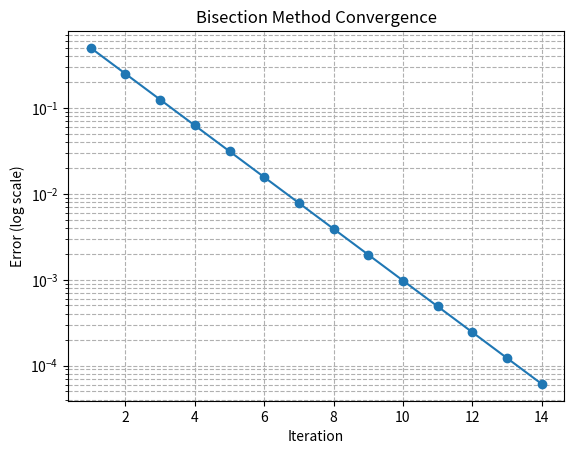
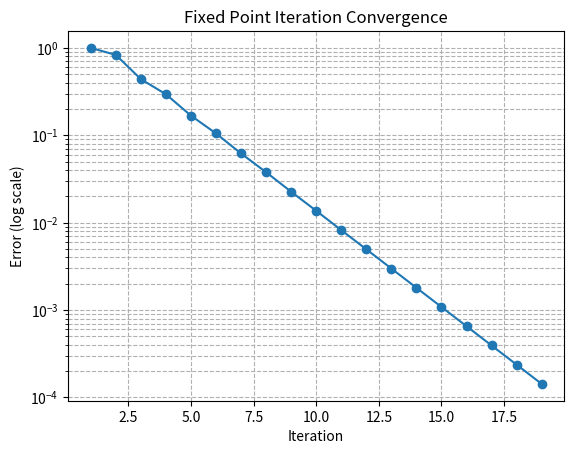
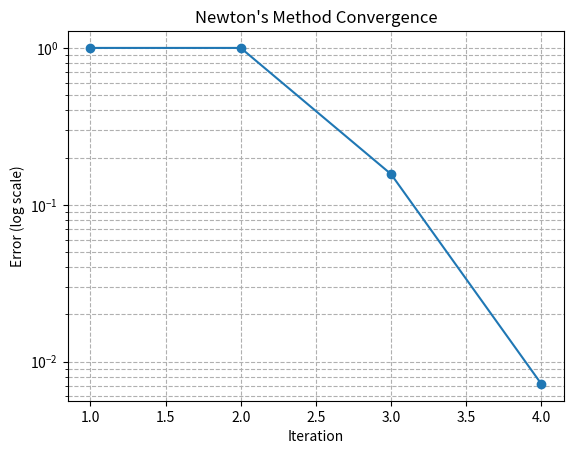
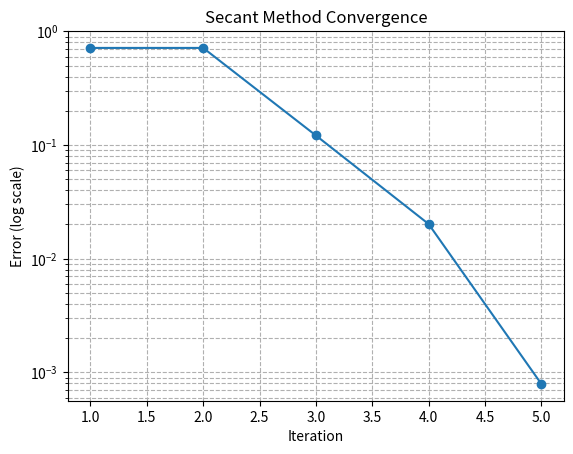

Write the Python code that produced these figures, in order.
'''
Assignment 1
[redacted]
09/10/2025
'''
#%%imports
#imports

import numpy as np
import matplotlib.pyplot as plt
import pandas as pd


#%%
#Bisection Method

f = lambda x: x**2 -4*x+4 - np.log(x) #function to find the root of
f2 = lambda x: x+1-2*np.sin(np.pi*x)
a = 1 #left endpoint
b = 2 #right endpoint
eps = 10e-5 #tolerance
x0 = a



def bisection_method(f, a, b, eps):
    """
    Bisection method to find root of function f in interval [a,b]
    Returns: root, iterations, errors, midpoints, function_values
    """
    errors = []
    midpoints = []
    function_values = []
    n = 0
    
    while np.abs(b - a) > eps:
        r = (a + b) / 2
        error = np.abs(b - a) / 2
        fx = f(r)
        midpoints.append(r)
        errors.append(error)
        function_values.append(fx)
        if f(r) * f(a) > 0:
            a = r
        else:
            b = r
        n += 1

    return r, n, errors, midpoints, function_values

root, n, errors, midpoints, function_values = bisection_method(f, a, b, eps)
print("Bisection Method:")
print(f"Root: {root}")
print(f"Number of iterations: {n}")
# Plot convergence
plt.figure()
plt.semilogy(range(1, len(errors) + 1), errors, marker='o')
plt.xlabel('Iteration')
plt.ylabel('Error (log scale)')
plt.title('Bisection Method Convergence')
plt.grid(True, which="both", ls="--")
plt.show()

# Create table with selected iterations
n_total = len(midpoints)
indices = [0, n_total // 3, 2 * n_total // 3, n_total - 1]

table_data = []
for idx in indices:
    x_val = midpoints[idx]
    fx_val = function_values[idx]
    error_val = errors[idx]
    table_data.append([x_val, fx_val, error_val])

df = pd.DataFrame(table_data, columns=['x', 'f(x)', 'Error'])

print("\nBisection Method Table (selected iterations):")
print(df.to_string(index=False))


#%%
#Fixed Point Iteration
g = lambda x: 2 - np.sqrt(np.log(x))
g2 = lambda x: 1/np.pi*np.arcsin((x+1)/2)
g3 = lambda x: 2*np.sin(np.pi*x) - 1


def fixed_point_iteration(g, x0, eps):
    x = x0
    n=1
    errors = []
    midpoints = []
    function_values = []
    while np.abs(g(x) - x) > eps:
        error = np.abs(g(x) - x)
        midpoints.append(x)
        errors.append(error)
        function_values.append(g(x))
        x = g(x)
        n+=1
    return x, n, errors, midpoints, function_values

root, n, errors, midpoints, function_values = fixed_point_iteration(g, x0, eps)

print("Fixed Point Iteration:")
print(f"Root: {root}")
print(f"Number of iterations: {n}")

#plotting convergence
plt.figure()
plt.semilogy(range(1, len(errors) + 1), errors, marker='o')
plt.xlabel('Iteration')
plt.ylabel('Error (log scale)')
plt.title('Fixed Point Iteration Convergence')
plt.grid(True, which="both", ls="--")
plt.show()

# Create table with selected iterations
n_total = len(midpoints)
indices = [0, n_total // 3, 2 * n_total // 3, n_total - 1]

table_data = []
for idx in indices:
    x_val = midpoints[idx]
    fx_val = function_values[idx]
    error_val = errors[idx]
    table_data.append([x_val, fx_val, error_val])

df = pd.DataFrame(table_data, columns=['x', 'f(x)', 'Error'])

print("\nFixed Point Iteration Table (selected iterations):")
print(df.to_string(index=False))

#%%
#Newton's Method
f_prime = lambda x: 2*x -4 -1/x
f_prime2 = lambda x: 1 - 2*np.pi*np.cos(np.pi*x)

def newtons_method(f, f_prime, x0, eps):
    x = x0
    n=1
    errors = []
    midpoints = []
    function_values = []
    
    # Store initial values
    midpoints.append(x)
    function_values.append(f(x))
    errors.append(np.abs(f(x)))
    
    while np.abs(f(x)) > eps:
        error = np.abs(f(x))
        errors.append(error)
        x = x - f(x)/f_prime(x)
        midpoints.append(x)
        function_values.append(f(x))
        n += 1
    return x, n, errors, midpoints, function_values

root, n, errors, midpoints, function_values = newtons_method(f, f_prime, x0, eps)
print("Newton's Method:")
print(f"Root: {root}")
print(f"Number of iterations: {n}")
#plotting convergence
plt.figure()
plt.semilogy(range(1, len(errors) + 1), errors, marker='o')
plt.xlabel('Iteration')
plt.ylabel('Error (log scale)')
plt.title('Newton\'s Method Convergence')
plt.grid(True, which="both", ls="--")
plt.show()

# Create table with selected iterations
n_total = len(midpoints)
indices = [0, n_total // 3, 2 * n_total // 3, n_total - 1]

table_data = []
for idx in indices:
    x_val = midpoints[idx]
    fx_val = function_values[idx]
    error_val = errors[idx]
    table_data.append([x_val, fx_val, error_val])

df = pd.DataFrame(table_data, columns=['x', 'f(x)', 'Error'])

print("\nNewton's Method Table (selected iterations):")
print(df.to_string(index=False))

#%%
#Secant Method
x1 = x0 + 0.1

def secant_method(f, x0, x1, eps):
    x = x1
    x_prev = x0
    n=1
    errors = []
    midpoints = []
    function_values = []

    # Store initial values
    midpoints.append(x)
    function_values.append(f(x))
    errors.append(np.abs(f(x)))

    while np.abs(f(x)) > eps:
        f_prime = (f(x) - f(x_prev)) / (x - x_prev)
        x_new = x - f(x)/f_prime
        error = np.abs(f(x))
        midpoints.append(x_new)
        errors.append(error)
        function_values.append(f(x_new))
        x_prev = x
        x = x_new
        n+=1
    return x, n, errors, midpoints, function_values

root, n, errors, midpoints, function_values = secant_method(f, x0, x1, eps)
print("Secant Method:")
print(f"Root: {root}")
print(f"Number of iterations: {n}")
#plotting convergence
plt.figure()
plt.semilogy(range(1, len(errors) + 1), errors, marker='o')
plt.xlabel('Iteration')
plt.ylabel('Error (log scale)')
plt.title('Secant Method Convergence')
plt.grid(True, which="both", ls="--")
plt.show()

# Create table with selected iterations
n_total = len(midpoints)
indices = [0, n_total // 3, 2 * n_total // 3, n_total - 1]

table_data = []
for idx in indices:
    x_val = midpoints[idx]
    fx_val = function_values[idx]
    error_val = errors[idx]
    table_data.append([x_val, fx_val, error_val])

df = pd.DataFrame(table_data, columns=['x', 'f(x)', 'Error'])

print("\nSecant Method Table (selected iterations):")
print(df.to_string(index=False))